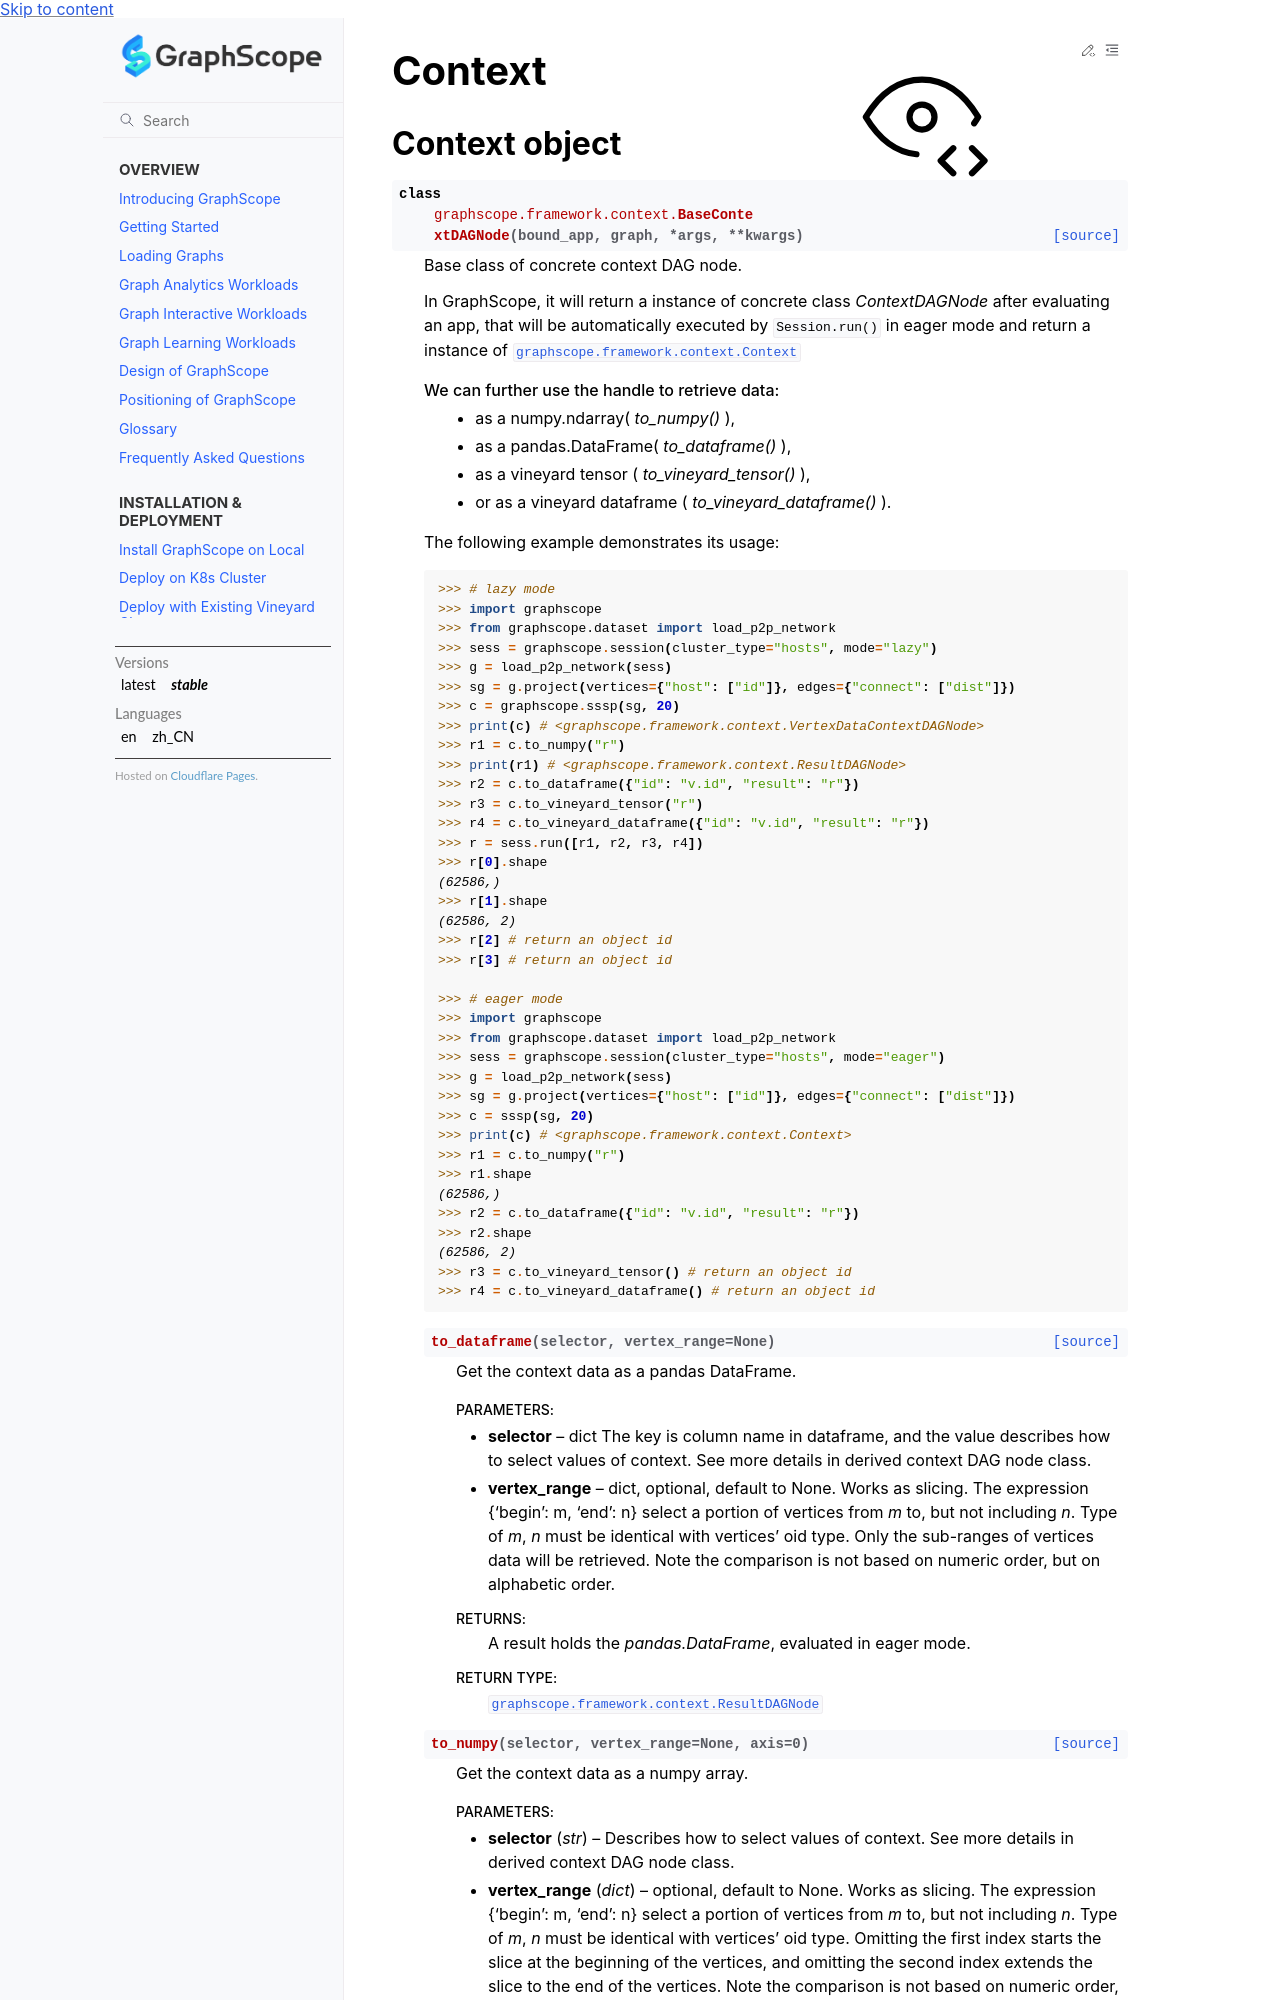

repository: alibaba/GraphScope · page: docs/reference/context.html · generator: sphinx

.. _context:

Context
==============

Context object
--------------
.. currentmodule:: graphscope.framework.context

.. autoclass:: BaseContextDAGNode
   :special-members:
   :members: to_numpy, to_dataframe,
